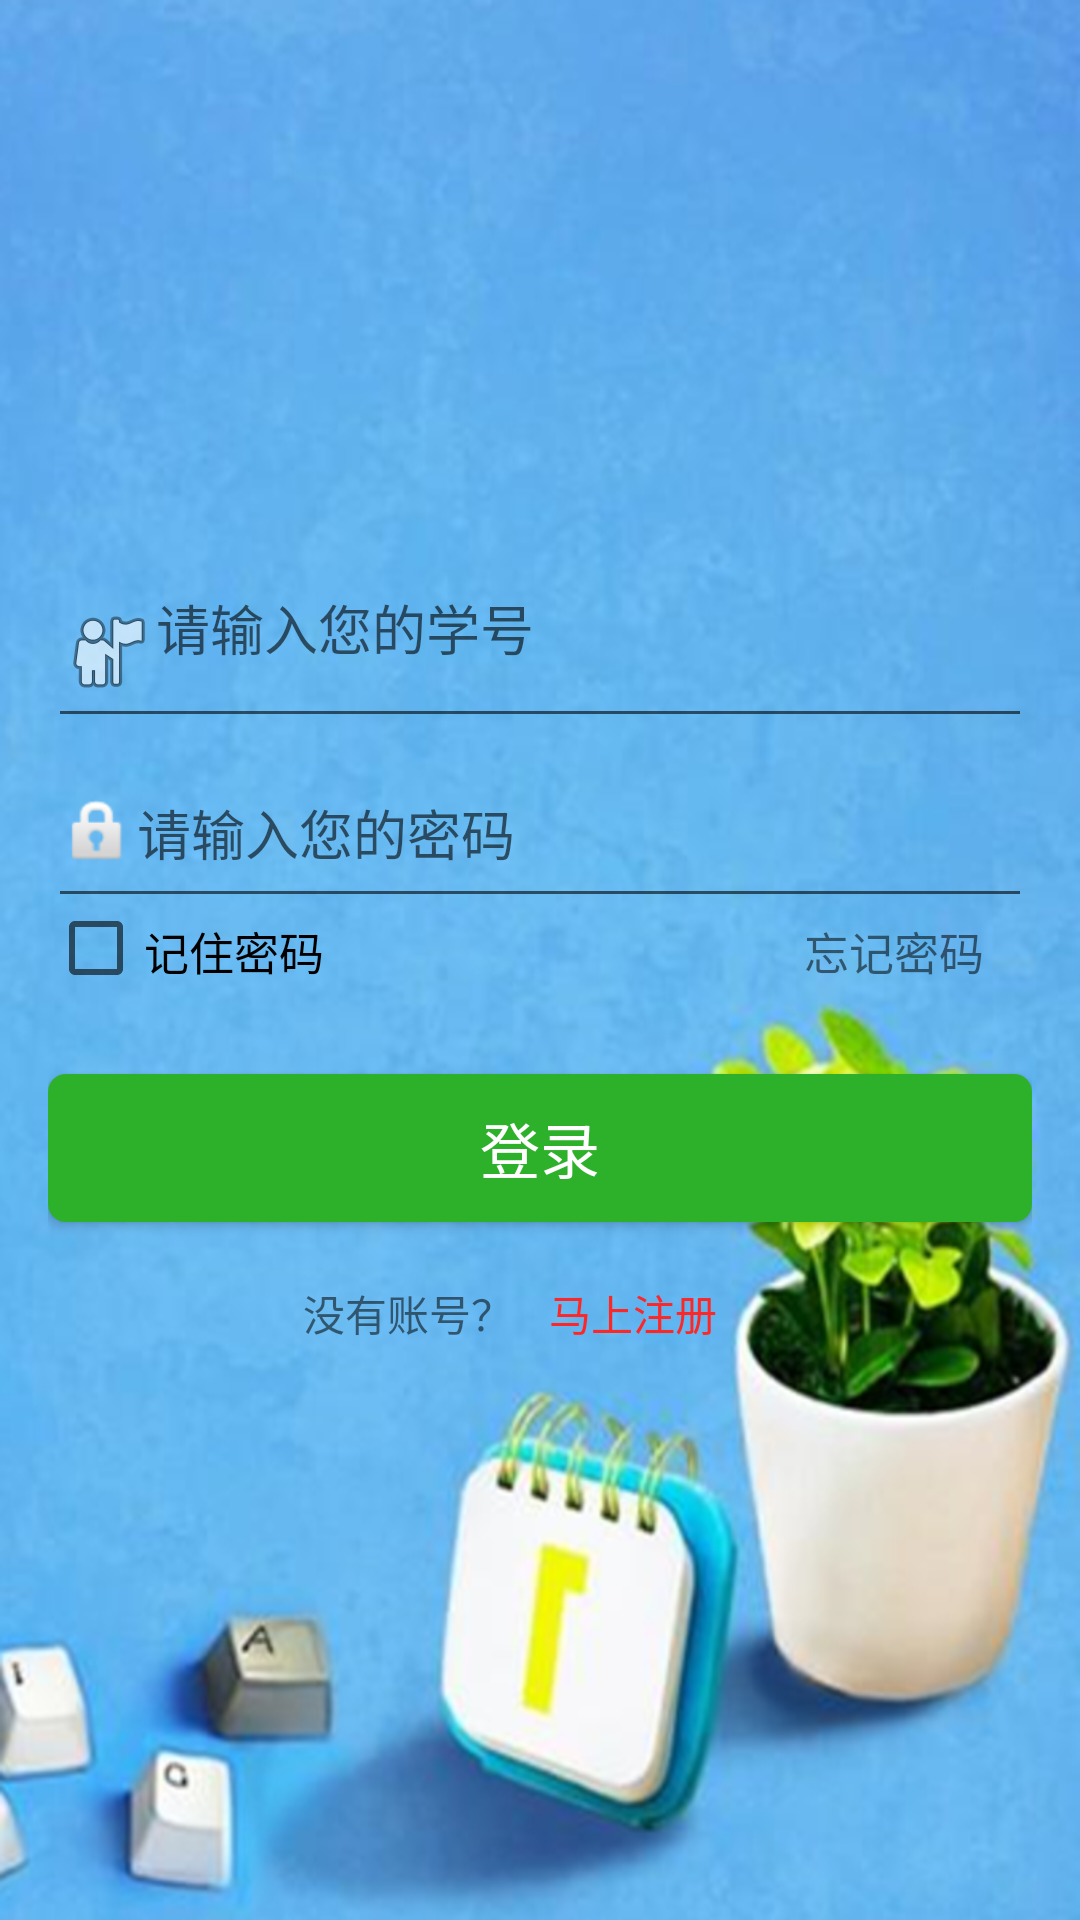

Android layout source for this screen:
<!-- AndroidManifest.xml: application theme AppTheme -->
<!-- res/layout/activity_login.xml -->
<?xml version="1.0" encoding="utf-8"?>
<RelativeLayout xmlns:android="http://schemas.android.com/apk/res/android"
    xmlns:tools="http://schemas.android.com/tools"
    android:layout_width="match_parent"
    android:layout_height="match_parent"
    android:paddingBottom="@dimen/activity_vertical_margin"
    android:paddingLeft="@dimen/activity_horizontal_margin"
    android:paddingRight="@dimen/activity_horizontal_margin"
    android:paddingTop="@dimen/activity_vertical_margin"
    android:fitsSystemWindows="true"
    android:background="@mipmap/loginpic"
    tools:context="com.lei.qrcode.LoginActivity">
    <RelativeLayout
        android:id="@+id/login_view"
        android:layout_width="400dp"
        android:layout_height="800dp"
        android:layout_centerInParent="true"
        >

        <LinearLayout
            android:layout_width="match_parent"
            android:layout_height="wrap_content"
            android:layout_below="@+id/login_btn_login"
            android:orientation="horizontal"
            android:layout_marginTop="10dp"
            android:gravity="center_horizontal">
            <TextView
                android:layout_width="wrap_content"
                android:layout_height="wrap_content"
                android:id="@+id/login_tv_login"
                android:gravity="right"
                android:text="没有账号？"/>

            <Button
                android:layout_width="wrap_content"
                android:layout_height="wrap_content"
                android:id="@+id/login_btn_register"
                android:gravity="left"
                android:textColor="@color/red"
                style="?android:attr/borderlessButtonStyle"
                android:text="马上注册"/>
        </LinearLayout>

        <Button
            android:layout_width="fill_parent"
            android:layout_height="wrap_content"
            android:text="登录"
            android:id="@+id/login_btn_login"
            android:background="@drawable/button_shape"
            android:textSize="20dp"
            android:textColor="#ffffff"
            android:layout_below="@+id/login_edit_pwd"
            android:layout_alignParentLeft="true"
            android:layout_alignParentStart="true"
            android:layout_marginTop="52dp" />

        <ImageView
            android:layout_width="400dp"
            android:layout_height="150dp"
            android:id="@+id/logo"
            android:layout_alignParentRight="true"
            android:layout_alignParentEnd="true"
            android:layout_alignParentLeft="true"
            android:layout_alignParentStart="true"
            android:layout_alignWithParentIfMissing="false" />

        <EditText
            android:layout_width="400dp"
            android:layout_height="60dp"
            android:inputType="textPassword"
            android:ems="10"
            android:id="@+id/login_edit_pwd"
            android:drawableLeft="@android:drawable/ic_lock_idle_lock"
            android:hint="请输入您的密码"
            android:layout_below="@+id/login_edit_account"
            android:layout_alignParentLeft="true"
            android:layout_alignParentStart="true" />

        <EditText
            android:layout_width="400dp"
            android:layout_height="60dp"
            android:gravity="top"
            android:inputType="textPersonName"
            android:id="@+id/login_edit_account"
            android:drawableLeft="@android:drawable/ic_menu_myplaces"
            android:hint="请输入您的学号"
            android:layout_below="@+id/logo"
            android:layout_alignParentLeft="true"
            android:layout_alignParentStart="true"
            android:layout_marginTop="20dp" />

        <CheckBox
            android:layout_width="100dp"
            android:layout_height="20dp"
            android:text="记住密码"
            android:id="@+id/Login_Remember"
            android:layout_below="@+id/login_edit_pwd"
            android:layout_alignParentLeft="true"
            android:layout_alignParentStart="true"
            android:checked="false"
            android:textSize="15dp" />

        <TextView
            android:id="@+id/forget_text_change_pwd"
            android:layout_width="60dp"
            android:layout_height="20dp"
            android:layout_below="@+id/login_edit_pwd"
            android:layout_alignParentEnd="true"
            android:layout_alignParentRight="true"
            android:layout_marginRight="16dp"
            android:text="忘记密码"
            android:textSize="15dp" />
    </RelativeLayout>
    <RelativeLayout
        android:id="@+id/login_success_view"
        android:layout_width="fill_parent"
        android:layout_height="wrap_content"
        android:layout_centerInParent="true"
        android:layout_marginLeft="15.0px"
        android:layout_marginRight="15.0px"
        android:layout_marginTop="62.0px"
        android:background="#ff3f3f3f"
        android:paddingBottom="10.0px"
        android:paddingTop="21.0px"
        android:visibility="gone" >

        <TextView
            android:id="@+id/login_success_show"
            android:layout_width="wrap_content"
            android:layout_height="wrap_content"
            android:layout_centerInParent="true"
            android:textColor="#ff3f3f3f"
            android:textSize="20.0dip" />
    </RelativeLayout>

</RelativeLayout>
<!-- resources referenced by this layout -->
<resources>
  <color name="red">#FC2828</color>
  <dimen name="activity_horizontal_margin">16dp</dimen>
  <dimen name="activity_vertical_margin">16dp</dimen>
  <!-- drawable button_shape (drawable) -->
  <?xml version="1.0" encoding="utf-8"?>
  <shape xmlns:android="http://schemas.android.com/apk/res/android"> android:shape="rectangle"> 
      <solid android:color="#2eb12a" /> 
      
      <corners android:radius="6dip" /> 
      <padding
          android:left="10dp"
          android:top="10dp"
          android:right="10dp"
          android:bottom="10dp"
          />
  </shape>
  <!-- mipmap loginpic: png bitmap (mipmap-mdpi, 659664 bytes) -->
  <style name="AppTheme" parent="Theme.AppCompat.Light.NoActionBar">
          
          <item name="colorPrimary">@color/blue_black</item>
          <item name="colorPrimaryDark">@color/colorPrimaryDark</item>
          <item name="colorAccent">@color/colorAccent</item>
          <item name="windowActionBar">false</item>
          <item name="windowNoTitle">true</item>
      </style>
  <color name="blue_black">#27408B</color>
  <color name="colorPrimaryDark">#27408B</color>
  <color name="colorAccent">#D81B60</color>
</resources>
